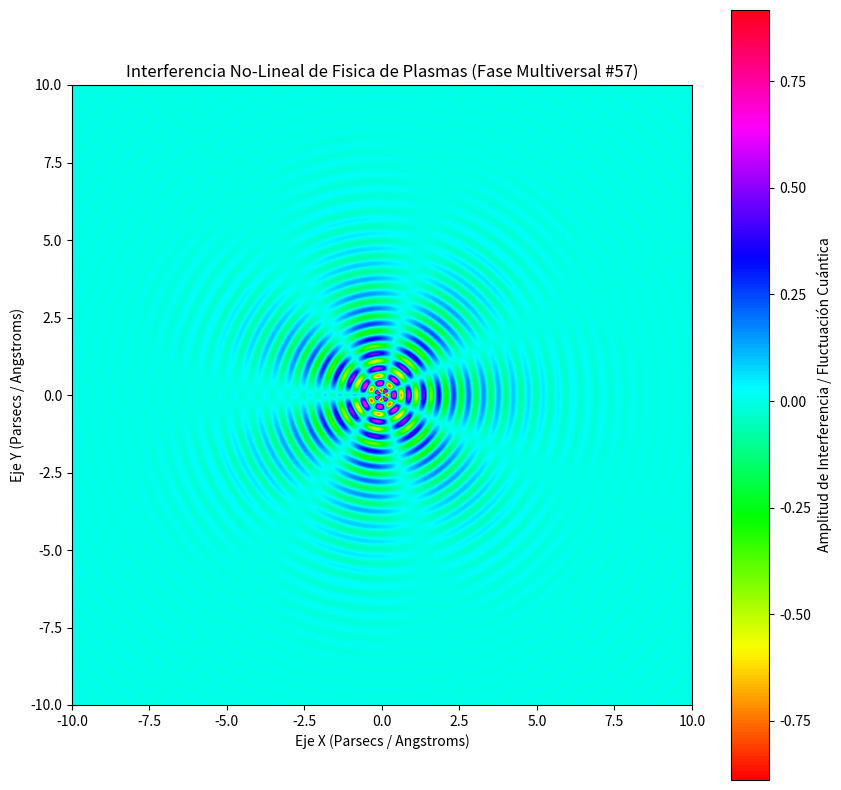

This chart was generated by the following Python code:
%matplotlib inline
# Simulación Multiversal: Fisica de Plasmas - Variante 57
import numpy as np
import matplotlib.pyplot as plt

# Parámetros Físicos No-Lineales
omega_1 = 12.994
omega_2 = 3.567
lambda_decay = 0.564
phase_shift = 2.833

x = np.linspace(-10, 10, 800)
y = np.linspace(-10, 10, 800)
X, Y = np.meshgrid(x, y)

# Dinámica de Fluidos / Campos Tensor-Escalares (Fase Multiversal)
R = np.sqrt(X**2 + Y**2) + 1e-5
Z = (np.sin(omega_1 * R + phase_shift) * np.cos(omega_2 * np.arctan2(Y, X))) * np.exp(-lambda_decay * R)

plt.figure(figsize=(10, 10))
plt.imshow(Z, cmap='hsv', extent=[-10, 10, -10, 10], origin='lower')
plt.colorbar(label='Amplitud de Interferencia / Fluctuación Cuántica')
plt.title(r'Interferencia No-Lineal de Fisica de Plasmas (Fase Multiversal #57)')
plt.xlabel('Eje X (Parsecs / Angstroms)')
plt.ylabel('Eje Y (Parsecs / Angstroms)')
plt.show()
